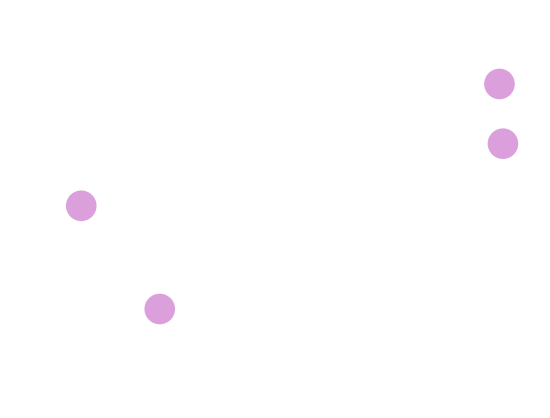

Generate this figure with matplotlib:
import numpy as np
import matplotlib.pyplot as plt
nwec=4
X = np.array([   5.94398401,    4.99397123,  199.62104266,   85.35953212,    4.83145793,
  167.41788152,  106.62794576,    5.28129613,   65.44505861, -114.63865077,
    5.11337849,   87.21817258,   52.37052864,    4.71935522,   62.02985843,
   11.48823208,    4.86327042, -172.08367784, -156.51731971,    4.67782359,
  165.67419155,  187.72903587,    4.91428691, -112.98636852,  -37.52143827,
    5.15739433,  121.04149971,  -52.22653982,    5.15864954])
X = [ 3.,  3.,  0., 20.,  3.,  0., 40.,  3.,  0., 60.,  3.]
X = [  6.16508689,   5.19148179, 176.55289471,  51.43802826,   5.25181387,
  33.13876137, -43.56398604,   5.17949576, 178.02307292,  26.23344913,
   5.28842795]
plt.rcParams.update({'font.size': 12})
damp = np.zeros(nwec)
wecx = np.zeros(nwec)
wecy = np.zeros(nwec)
r = X[0]
damp[0] = 10**X[1]
for i in range(nwec-1):
    wecx[i+1] = X[2+i*3]
    wecy[i+1] = X[3+i*3]
    damp[i+1] = 10**X[4+i*3]
print(damp)
fig, ax = plt.subplots(facecolor='none')
ax.set_facecolor('none')
ax.spines['bottom'].set_color('#ffffff')
ax.spines['top'].set_color('#ffffff') 
ax.spines['right'].set_color('#ffffff')
ax.spines['left'].set_color('#ffffff')
ax.tick_params(axis='x', colors='#ffffff')
ax.tick_params(axis='y', colors='#ffffff')
for i in range(nwec):
    circles = plt.Circle((wecx[i],wecy[i]),r,color='#dba0db')
    ax.add_patch(circles)
ax.axis('equal')

plt.show()